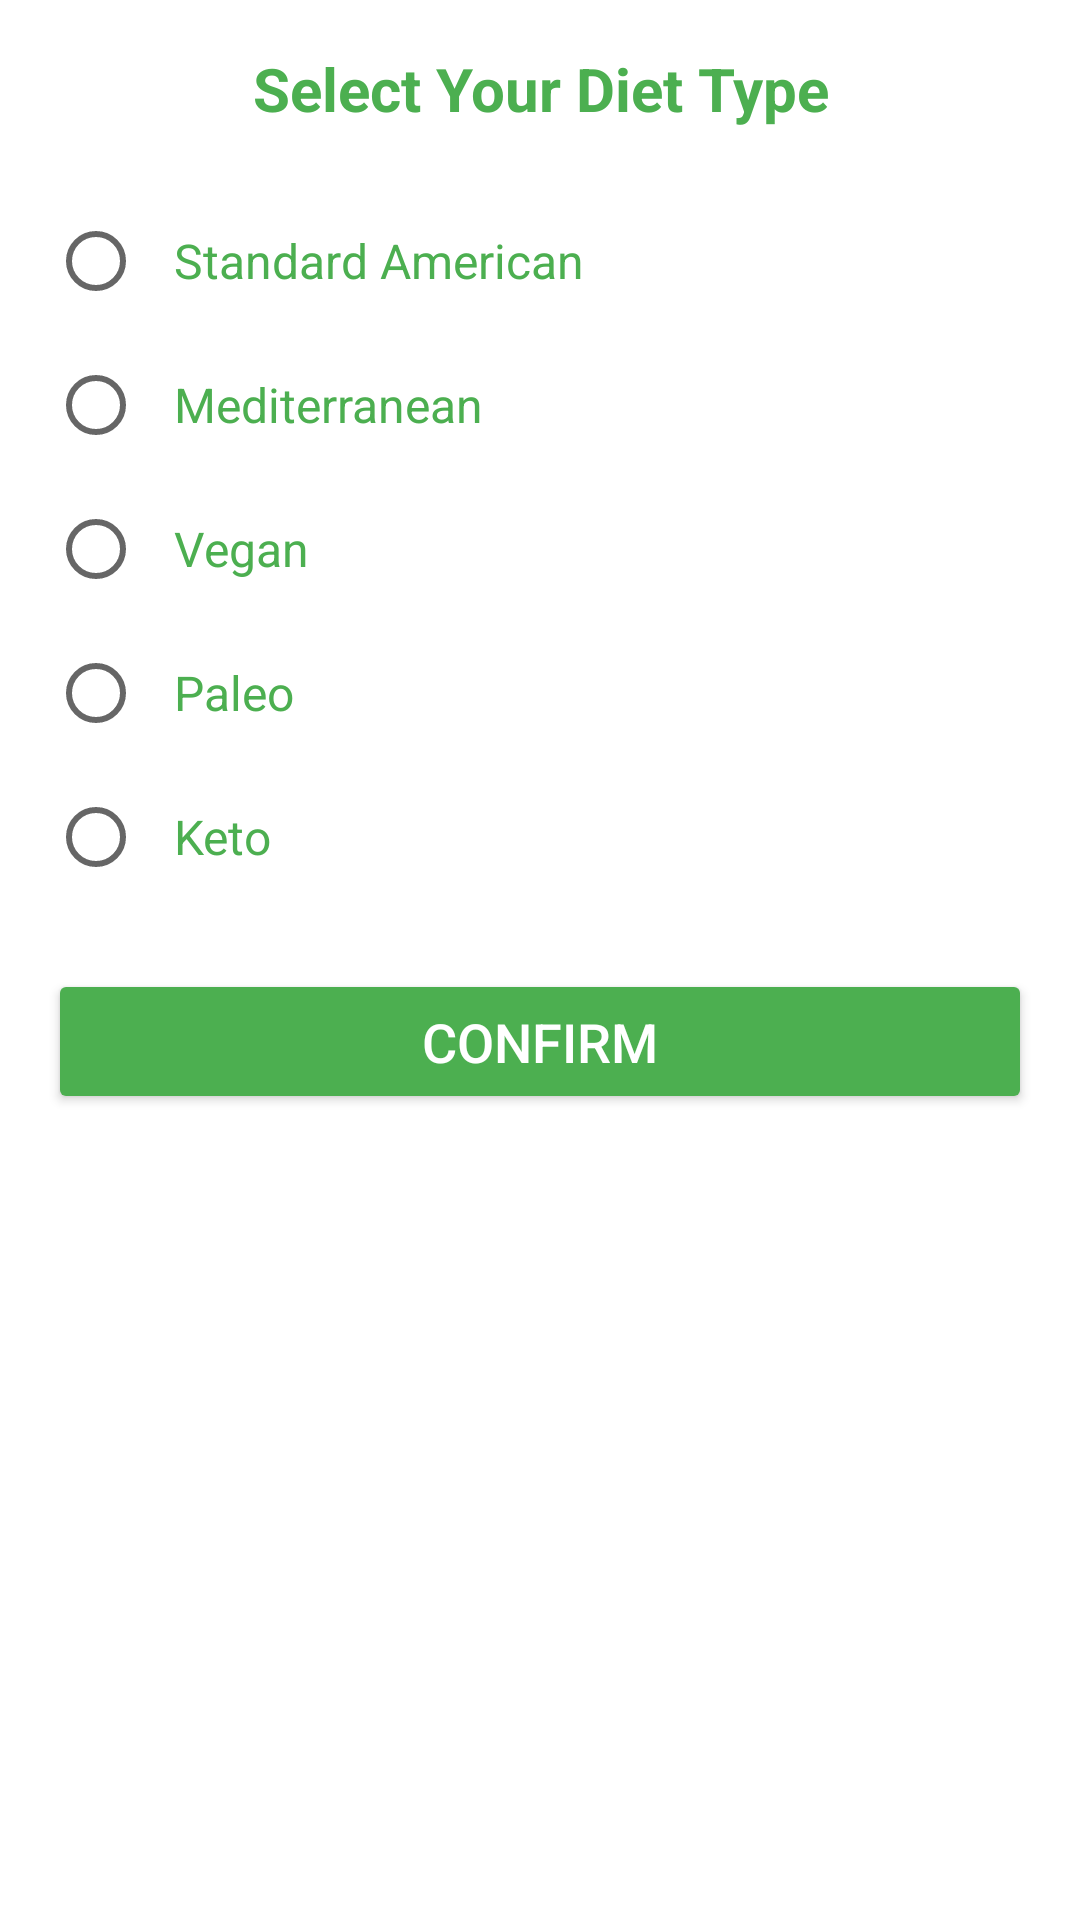

This screen was rendered from an Android layout file. Write that file and the resources it references.
<!-- AndroidManifest.xml: application theme Theme.App -->
<!-- res/layout/dialog_diet_selection.xml -->
<LinearLayout xmlns:android="http://schemas.android.com/apk/res/android"
    android:layout_width="match_parent"
    android:layout_height="wrap_content"
    android:orientation="vertical"
    android:padding="16dp"
    android:background="@android:color/white"
    android:layout_gravity="center"
    android:radius="16dp"
    android:paddingTop="20dp"
    android:paddingBottom="20dp">

    <TextView
        android:layout_width="match_parent"
        android:layout_height="wrap_content"
        android:text="Select Your Diet Type"
        android:textSize="20sp"
        android:textColor="#4CAF50"
        android:textStyle="bold"
        android:gravity="center"
        android:layout_marginBottom="20dp"/>

    <RadioGroup
        android:id="@+id/rg_diet"
        android:layout_width="match_parent"
        android:layout_height="wrap_content"
        android:orientation="vertical">

        <RadioButton
            android:id="@+id/rb_standard_american"
            android:layout_width="wrap_content"
            android:layout_height="wrap_content"
            android:text="Standard American"
            android:textSize="16sp"
            android:padding="10dp"
            android:textColor="#4CAF50"/>

        <RadioButton
            android:id="@+id/rb_mediterranean"
            android:layout_width="wrap_content"
            android:layout_height="wrap_content"
            android:text="Mediterranean"
            android:textSize="16sp"
            android:padding="10dp"
            android:textColor="#4CAF50"/>

        <RadioButton
            android:id="@+id/rb_vegan"
            android:layout_width="wrap_content"
            android:layout_height="wrap_content"
            android:text="Vegan"
            android:textSize="16sp"
            android:padding="10dp"
            android:textColor="#4CAF50"/>

        <RadioButton
            android:id="@+id/rb_paleo"
            android:layout_width="wrap_content"
            android:layout_height="wrap_content"
            android:text="Paleo"
            android:textSize="16sp"
            android:padding="10dp"
            android:textColor="#4CAF50"/>

        <RadioButton
            android:id="@+id/rb_keto"
            android:layout_width="wrap_content"
            android:layout_height="wrap_content"
            android:text="Keto"
            android:textSize="16sp"
            android:padding="10dp"
            android:textColor="#4CAF50"/>

    </RadioGroup>

    <Button
        android:id="@+id/btn_diet_confirm"
        android:layout_width="match_parent"
        android:layout_height="wrap_content"
        android:text="Confirm"
        android:textColor="#FFFFFF"
        android:backgroundTint="#4CAF50"
        android:textSize="18sp"
        android:layout_marginTop="20dp"
        android:padding="12dp"/>

</LinearLayout>
<!-- resources referenced by this layout -->
<resources>
  <style name="Theme.App" parent="Theme.MaterialComponents.DayNight.DarkActionBar">
          
      </style>
</resources>
